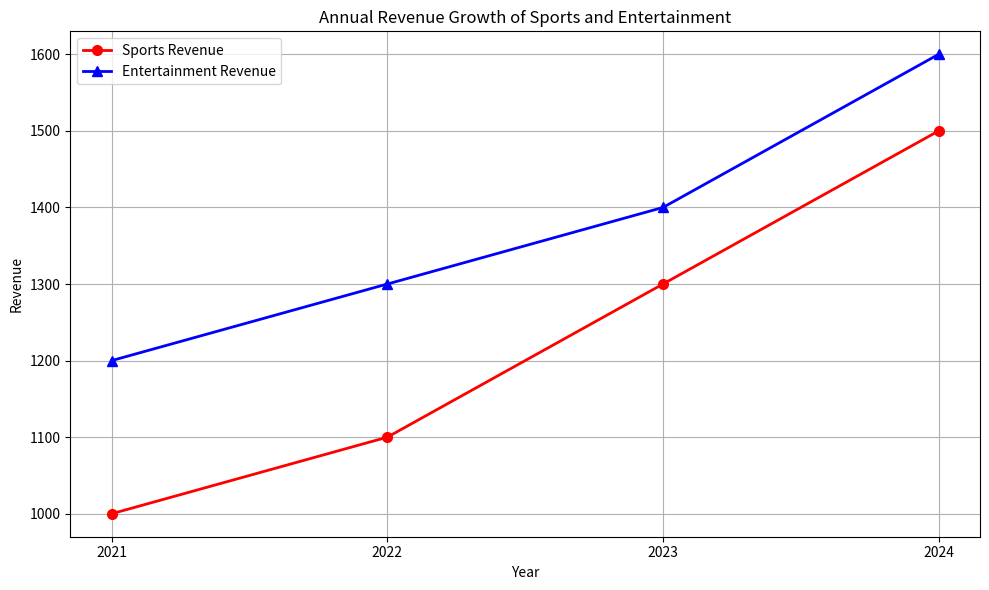

Source code (Python): (Note: this script raises an exception after producing the figure.)


import matplotlib.pyplot as plt
import numpy as np

Year = np.array([ 2021, 2022, 2023, 2024])
Sports_Revenue = np.array([1000, 1100, 1300, 1500])
Entertainment_Revenue = np.array([1200, 1300, 1400, 1600])

fig = plt.figure(figsize=(10, 6))
ax = fig.add_subplot(111)
ax.plot(Year, Sports_Revenue, color='r', marker='o', markersize=7, linewidth=2, label='Sports Revenue')
ax.plot(Year, Entertainment_Revenue, color='b', marker='^', markersize=7, linewidth=2, label='Entertainment Revenue')
ax.set_title('Annual Revenue Growth of Sports and Entertainment')
ax.set_xlabel('Year')
ax.set_ylabel('Revenue')
ax.legend(loc='upper left')
ax.grid(True)
ax.set_xticks(Year)
plt.tight_layout()
plt.savefig('line chart/png/110.png')
plt.clf()
